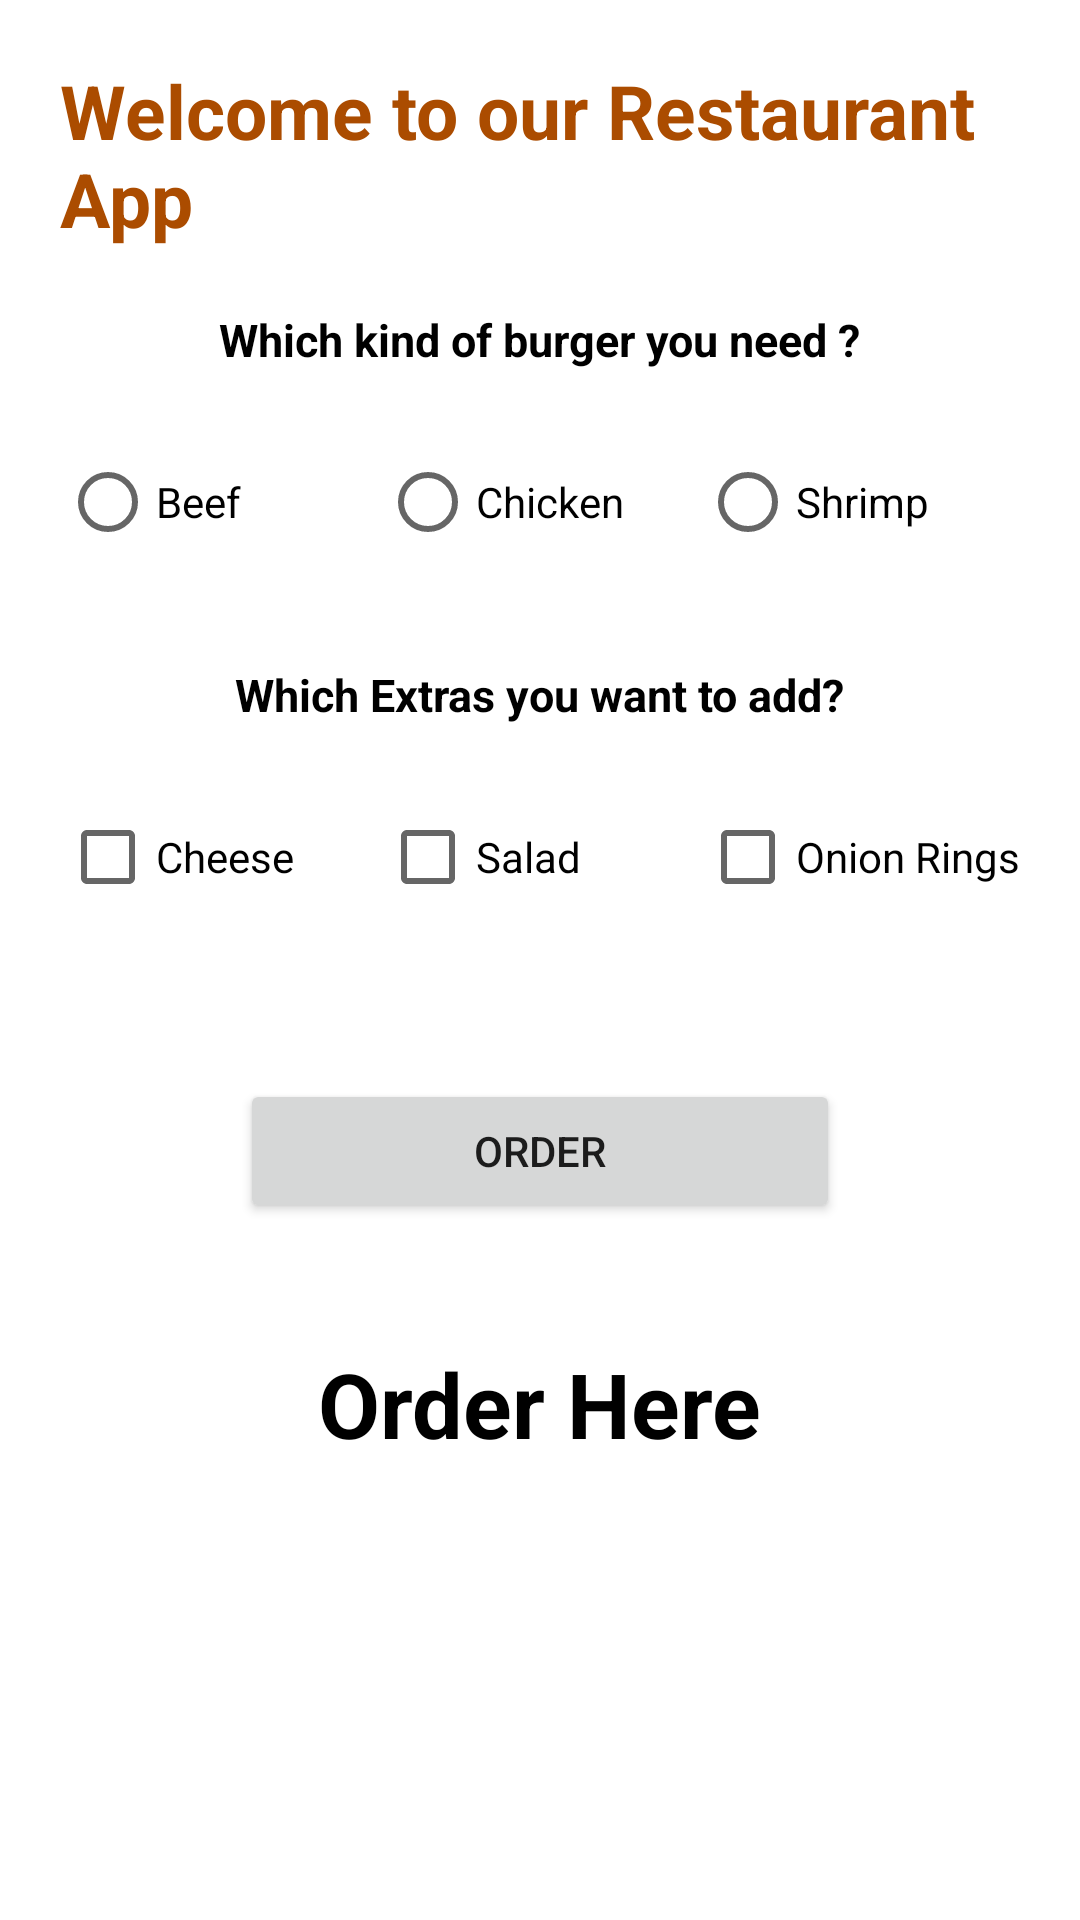

Reconstruct the res/layout file that produces this screen, plus the resources it refers to.
<!-- AndroidManifest.xml: application theme Theme.JulyAcademy2 -->
<!-- res/layout/activity_restaurant.xml -->
<?xml version="1.0" encoding="utf-8"?>
<LinearLayout xmlns:android="http://schemas.android.com/apk/res/android"
    xmlns:app="http://schemas.android.com/apk/res-auto"
    xmlns:tools="http://schemas.android.com/tools"
    android:layout_width="match_parent"
    android:layout_height="match_parent"
    android:orientation="vertical"
    android:padding="20dp"
    tools:context=".resturantapp.RestaurantActivity">

    <TextView
        android:layout_width="wrap_content"
        android:layout_height="wrap_content"
        android:text="@string/welcome_to_our_restaurant_app"
        android:textColor="@color/orange"
        android:textSize="25sp"
        android:textStyle="bold" />

    <TextView
        android:layout_width="wrap_content"
        android:layout_height="wrap_content"
        android:layout_gravity="center"
        android:layout_marginTop="20dp"
        android:text="@string/which_kind_of_burger_you_need"
        android:textColor="@color/black"
        android:textSize="15sp"
        android:textStyle="bold" />

    <RadioGroup
        android:id="@+id/rgMeals"
        android:layout_width="match_parent"
        android:layout_height="wrap_content"
        android:layout_marginTop="20dp"
        android:orientation="horizontal">

        <RadioButton
            android:id="@+id/rbBeef"
            android:layout_width="0dp"
            android:layout_height="wrap_content"
            android:layout_weight="1"
            android:text="@string/beef" />

        <RadioButton
            android:id="@+id/rbChicken"
            android:layout_width="0dp"
            android:layout_height="wrap_content"
            android:layout_weight="1"
            android:text="@string/chicken" />

        <RadioButton
            android:id="@+id/rbShrimp"
            android:layout_width="0dp"
            android:layout_height="wrap_content"
            android:layout_weight="1"
            android:text="@string/shrimp" />

    </RadioGroup>

    <TextView
        android:layout_width="wrap_content"
        android:layout_height="wrap_content"
        android:layout_gravity="center"
        android:layout_marginTop="30dp"
        android:text="@string/which_extras_you_want_to_add"
        android:textColor="@color/black"
        android:textSize="15sp"
        android:textStyle="bold" />

    <LinearLayout
        android:layout_width="match_parent"
        android:layout_height="wrap_content"
        android:layout_marginTop="20dp"
        android:orientation="horizontal">


        <CheckBox
            android:id="@+id/chkCheese"
            android:layout_width="0dp"
            android:layout_height="wrap_content"
            android:layout_weight="1"
            android:text="@string/cheese" />

        <CheckBox
            android:id="@+id/chkSalad"
            android:layout_width="0dp"
            android:layout_height="wrap_content"
            android:layout_weight="1"
            android:text="@string/salad" />

        <CheckBox
            android:id="@+id/chkOnionRings"
            android:layout_width="0dp"
            android:layout_height="wrap_content"
            android:layout_weight="1"
            android:text="@string/onion_rings" />
    </LinearLayout>
    <Button
        android:layout_width="200dp"
        android:layout_height="wrap_content"
        android:layout_gravity="center"
        android:text="@string/order"
        android:layout_marginTop="50dp"
        android:id="@+id/btnOrder"/>

    <TextView
        android:layout_width="wrap_content"
        android:layout_height="wrap_content"
        android:text="@string/order_here"
        android:id="@+id/tvTotalOrder"
        android:layout_gravity="center"
        android:textColor="@color/black"
        android:textStyle="bold"
        android:textSize="30sp"
        android:layout_marginTop="40dp"/>
</LinearLayout>
<!-- resources referenced by this layout -->
<resources>
  <color name="black">#FF000000</color>
  <color name="orange">#AB4C00</color>
  <string name="beef">Beef</string>
  <string name="cheese">Cheese</string>
  <string name="chicken">Chicken</string>
  <string name="onion_rings">Onion Rings</string>
  <string name="order">Order</string>
  <string name="order_here">Order Here</string>
  <string name="salad">Salad</string>
  <string name="shrimp">Shrimp</string>
  <string name="welcome_to_our_restaurant_app">Welcome to our Restaurant App</string>
  <string name="which_extras_you_want_to_add">Which Extras you want to add?</string>
  <string name="which_kind_of_burger_you_need">Which kind of burger you need ?</string>
  <style name="Theme.JulyAcademy2" parent="Base.Theme.JulyAcademy2" />
  <style name="Base.Theme.JulyAcademy2" parent="Theme.MaterialComponents.DayNight.DarkActionBar">
          
          
      </style>
</resources>
